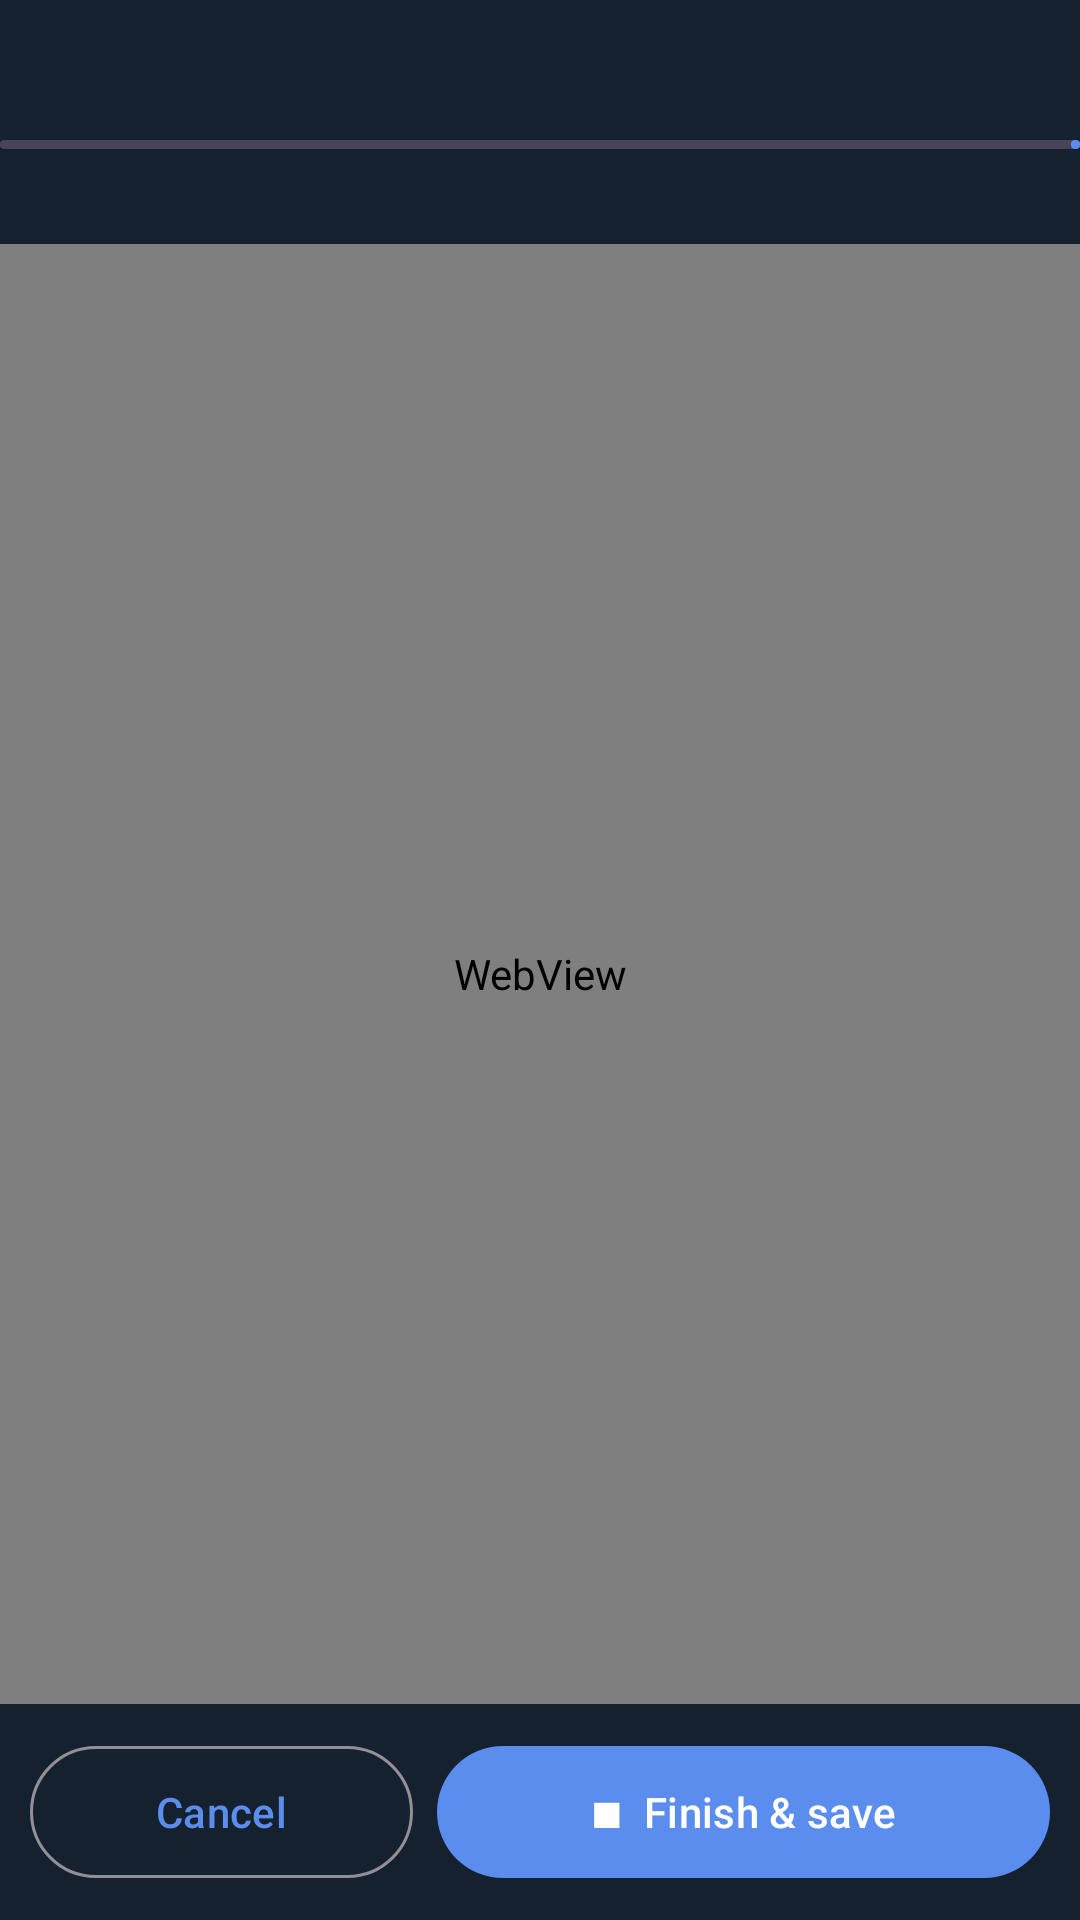

This screen was rendered from an Android layout file. Write that file and the resources it references.
<!-- AndroidManifest.xml: application theme Theme.TaskAutomator -->
<!-- res/layout/activity_browser.xml -->
<?xml version="1.0" encoding="utf-8"?>
<LinearLayout xmlns:android="http://schemas.android.com/apk/res/android"
    xmlns:app="http://schemas.android.com/apk/res-auto"
    android:layout_width="match_parent"
    android:layout_height="match_parent"
    android:background="@color/ta_bg"
    android:orientation="vertical">

    <LinearLayout
        android:layout_width="match_parent"
        android:layout_height="wrap_content"
        android:background="@color/ta_card"
        android:gravity="center_vertical"
        android:orientation="horizontal"
        android:paddingStart="16dp"
        android:paddingEnd="16dp"
        android:paddingTop="12dp"
        android:paddingBottom="12dp">

        <TextView
            android:id="@+id/titleText"
            android:layout_width="0dp"
            android:layout_height="wrap_content"
            android:layout_weight="1"
            android:ellipsize="end"
            android:maxLines="1"
            android:textColor="@color/ta_text"
            android:textSize="17sp"
            android:textStyle="bold"/>

        <TextView
            android:id="@+id/modeBadge"
            android:layout_width="wrap_content"
            android:layout_height="wrap_content"
            android:textSize="12sp"
            android:textStyle="bold"/>
    </LinearLayout>

    <com.google.android.material.progressindicator.LinearProgressIndicator
        android:id="@+id/progress"
        android:layout_width="match_parent"
        android:layout_height="wrap_content"
        android:indeterminate="false"
        app:trackThickness="3dp"/>

    <TextView
        android:id="@+id/statusText"
        android:layout_width="match_parent"
        android:layout_height="wrap_content"
        android:background="@color/ta_card"
        android:paddingStart="16dp"
        android:paddingEnd="16dp"
        android:paddingTop="4dp"
        android:paddingBottom="10dp"
        android:textColor="@color/ta_sub"
        android:textSize="13sp"/>

    <WebView
        android:id="@+id/webView"
        android:layout_width="match_parent"
        android:layout_height="0dp"
        android:layout_weight="1"/>

    <LinearLayout
        android:layout_width="match_parent"
        android:layout_height="wrap_content"
        android:background="@color/ta_card"
        android:orientation="horizontal"
        android:padding="10dp">

        <com.google.android.material.button.MaterialButton
            android:id="@+id/secondaryBtn"
            style="@style/Widget.Material3.Button.OutlinedButton"
            android:layout_width="0dp"
            android:layout_height="52dp"
            android:layout_weight="1"
            android:text="Cancel"/>

        <com.google.android.material.button.MaterialButton
            android:id="@+id/primaryBtn"
            android:layout_width="0dp"
            android:layout_height="52dp"
            android:layout_marginStart="8dp"
            android:layout_weight="1.6"
            android:text="■  Finish &amp; save"/>
    </LinearLayout>
</LinearLayout>
<!-- resources referenced by this layout -->
<resources>
  <color name="ta_bg">#0E1621</color>
  <color name="ta_card">#16212F</color>
  <color name="ta_sub">#8EA3B8</color>
  <color name="ta_text">#E8EEF5</color>
  <style name="Theme.TaskAutomator" parent="Theme.Material3.Dark.NoActionBar">
          <item name="colorPrimary">@color/ta_accent</item>
          <item name="colorOnPrimary">#FFFFFF</item>
          <item name="colorSurface">@color/ta_bg</item>
          <item name="colorOnSurface">@color/ta_text</item>
          <item name="colorError">@color/ta_danger</item>
          <item name="android:windowBackground">@color/ta_bg</item>
          <item name="android:statusBarColor">@color/ta_bg</item>
          <item name="android:navigationBarColor">@color/ta_bg</item>
      </style>
  <color name="ta_accent">#5B8DEF</color>
  <color name="ta_danger">#F2625A</color>
</resources>
